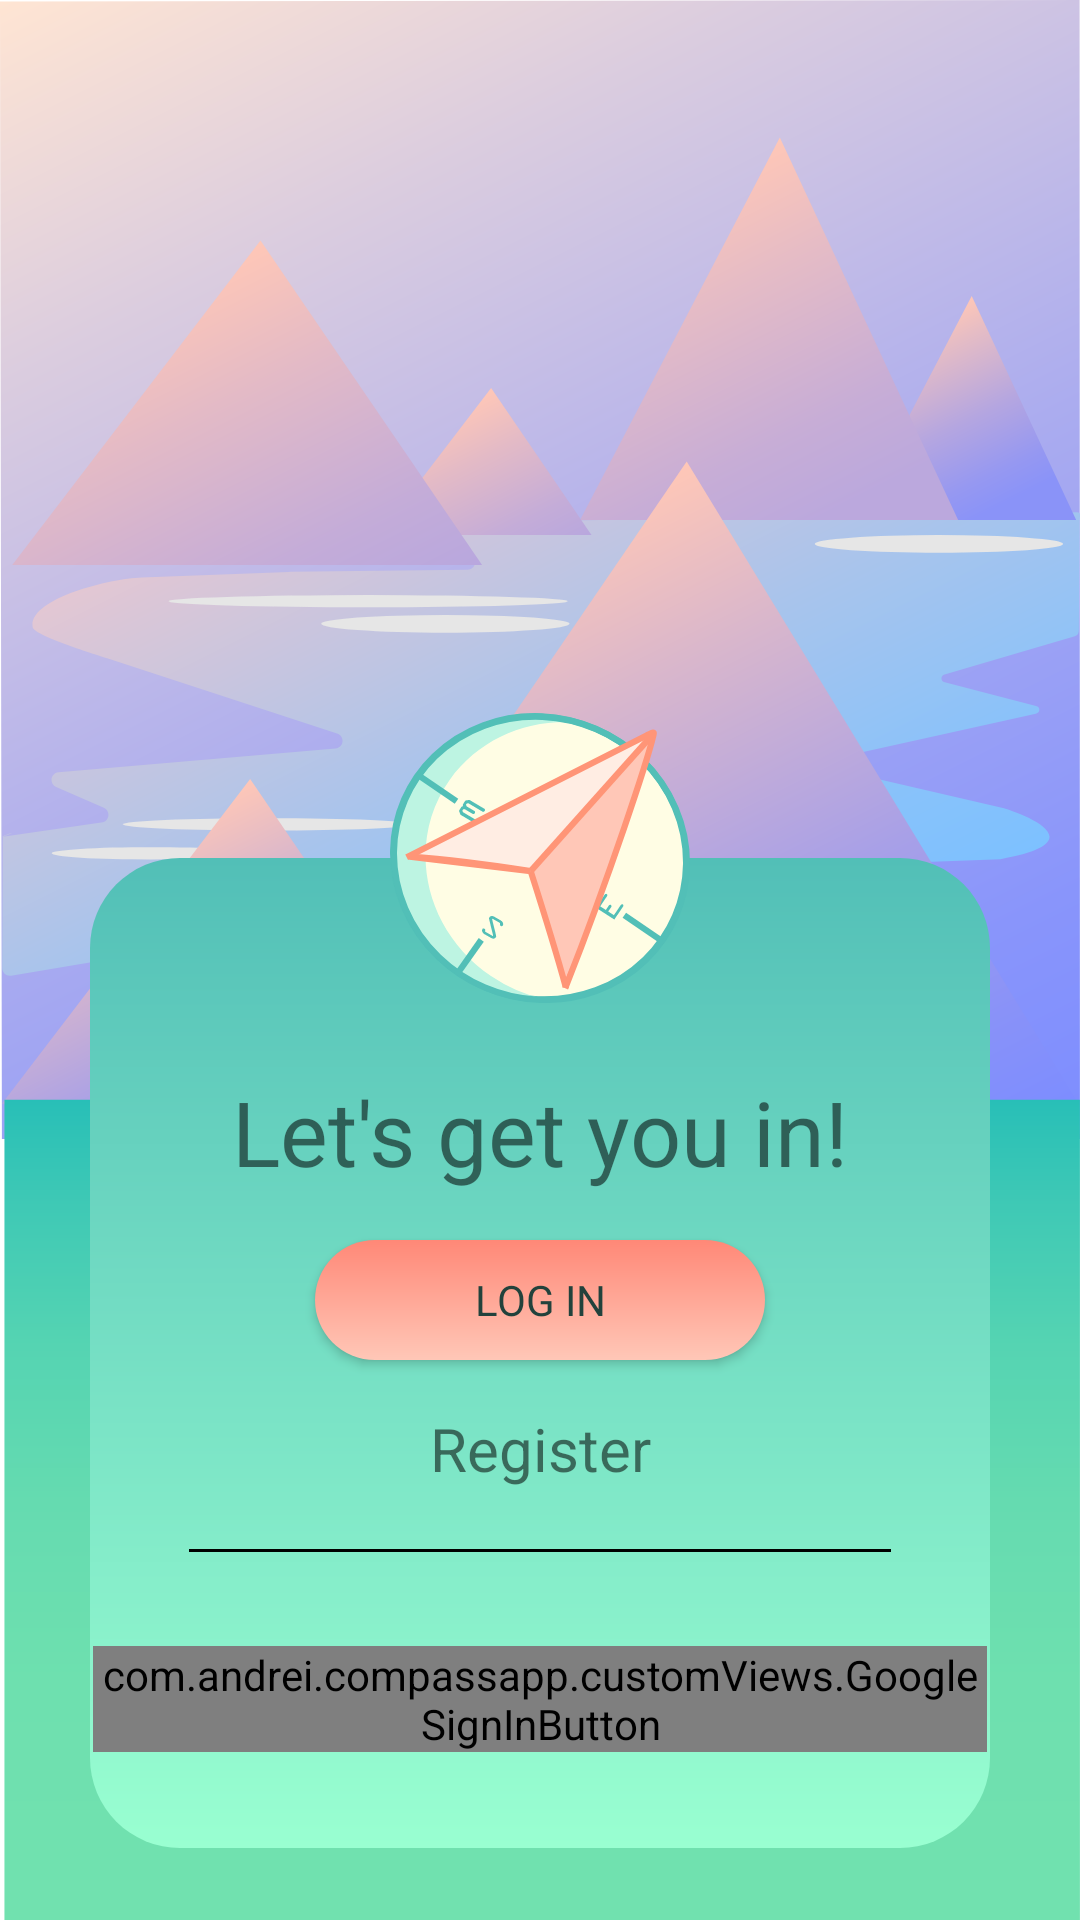

Reconstruct the res/layout file that produces this screen, plus the resources it refers to.
<!-- AndroidManifest.xml: application theme Theme.CompassApp -->
<!-- res/layout/fragment_login.xml -->
<?xml version="1.0" encoding="utf-8"?>
<FrameLayout xmlns:android="http://schemas.android.com/apk/res/android"
    xmlns:app="http://schemas.android.com/apk/res-auto"
    xmlns:tools="http://schemas.android.com/tools"
    android:layout_width="match_parent"
    android:layout_height="match_parent"
    tools:context=".fragments.LoginFragment"
    android:background="@drawable/login_background">


    <androidx.constraintlayout.widget.ConstraintLayout
        android:layout_width="match_parent"
        android:layout_height="match_parent">

        <androidx.constraintlayout.widget.ConstraintLayout
            android:id="@+id/constraintLayout"
            android:layout_width="300dp"
            android:layout_height="330dp"
            android:layout_marginBottom="24dp"
            android:background="@drawable/round_background_fields"
            app:layout_constraintBottom_toBottomOf="parent"
            app:layout_constraintEnd_toEndOf="parent"
            app:layout_constraintStart_toStartOf="parent">

            <TextView
                style="@style/welcome_text"
                android:textSize="30sp"
                android:id="@+id/login_welcome_text"
                android:layout_width="wrap_content"
                android:layout_height="wrap_content"
                android:layout_marginTop="70dp"
                android:text="@string/welcome_text"
                app:layout_constraintEnd_toEndOf="parent"
                app:layout_constraintStart_toStartOf="parent"
                app:layout_constraintTop_toTopOf="parent" />

            <androidx.appcompat.widget.AppCompatButton
                android:id="@+id/button"
                style="@style/login_screen_button"
                android:layout_marginTop="16dp"
                android:text="@string/log_in"
                app:layout_constraintEnd_toEndOf="parent"
                app:layout_constraintStart_toStartOf="parent"
                app:layout_constraintTop_toBottomOf="@+id/login_welcome_text" />

            <TextView
                style="@style/welcome_text"
                android:textSize="20sp"
                android:id="@+id/textView2"
                android:layout_width="wrap_content"
                android:layout_height="wrap_content"
                android:layout_marginTop="16dp"
                android:text="@string/register"
                app:layout_constraintEnd_toEndOf="parent"
                app:layout_constraintStart_toStartOf="parent"
                app:layout_constraintTop_toBottomOf="@+id/button" />

            <View
                android:id="@+id/view3"
                android:layout_width="0dp"
                android:layout_height="1dp"
                android:layout_marginStart="32dp"
                android:layout_marginTop="20dp"
                android:layout_marginEnd="32dp"
                android:background="@color/black"
                app:layout_constraintEnd_toEndOf="parent"
                app:layout_constraintStart_toStartOf="parent"
                app:layout_constraintTop_toBottomOf="@+id/textView2" />

            <com.andrei.compassapp.customViews.GoogleSignInButton
                android:id="@+id/google_sign_in_button"
                android:layout_width="wrap_content"
                android:layout_height="wrap_content"
                app:layout_constraintBottom_toBottomOf="parent"
                app:layout_constraintEnd_toEndOf="parent"
                app:layout_constraintStart_toStartOf="parent"
                app:layout_constraintTop_toBottomOf="@+id/view3" />
        </androidx.constraintlayout.widget.ConstraintLayout>

        <ImageView
            android:id="@+id/imageView"
            android:layout_width="100dp"
            android:layout_height="100dp"
            android:src="@drawable/compass_logo"
            app:layout_constraintBottom_toTopOf="@+id/constraintLayout"
            app:layout_constraintEnd_toEndOf="@+id/constraintLayout"
            app:layout_constraintStart_toStartOf="@+id/constraintLayout"
            app:layout_constraintTop_toTopOf="@+id/constraintLayout" />
    </androidx.constraintlayout.widget.ConstraintLayout>

</FrameLayout>
<!-- resources referenced by this layout -->
<resources>
  <color name="black">#FF000000</color>
  <!-- drawable compass_logo: vector/xml drawable (drawable-v24, 8020 chars, omitted) -->
  <!-- drawable login_background: vector/xml drawable (drawable-v24, 11621 chars, omitted) -->
  <!-- drawable round_background_fields (drawable) -->
  <?xml version="1.0" encoding="utf-8"?>
  <shape xmlns:android="http://schemas.android.com/apk/res/android"
      android:shape="rectangle"
      >
      <gradient
          android:startColor="#52bfb7"
          android:endColor="#99ffd1"
          android:angle="270"
          />
  
      <padding
          android:left="1dp"
          android:right="1dp"
          android:bottom="1dp"
          android:top="1dp" />
  
      <corners android:radius="30dp" />
  </shape>
  <string name="log_in">Log In</string>
  <string name="register">Register</string>
  <string name="welcome_text">Let\'s get you in!</string>
  <style name="login_screen_button">
          <item name="android:layout_width">150dp</item>
          <item name="android:layout_height">40dp</item>
          <item name="fontFamily">@font/latn</item>
          <item name="android:textColor">@color/primaryTextColor</item>
          <item name="android:background">@drawable/round_button</item>
      </style>
  <style name="welcome_text">
        <item name="fontFamily">@font/latn</item>
          <item name="color">@color/primaryTextColor</item>
      </style>
  <style name="Theme.CompassApp" parent="Theme.MaterialComponents.DayNight.NoActionBar">
          
          <item name="colorPrimary">@color/purple_500</item>
          <item name="colorPrimaryVariant">@color/purple_700</item>
          <item name="colorOnPrimary">@color/white</item>
          
          <item name="colorSecondary">@color/teal_200</item>
          <item name="colorSecondaryVariant">@color/teal_700</item>
          <item name="colorOnSecondary">@color/black</item>
          
          <item name="android:statusBarColor" tools:targetApi="l">?attr/colorPrimaryVariant</item>
  
          
      </style>
  <color name="primaryTextColor">#22423c</color>
  <!-- drawable round_button (drawable) -->
  <?xml version="1.0" encoding="utf-8"?>
  <shape xmlns:android="http://schemas.android.com/apk/res/android"
      android:shape="rectangle"
      >
     <gradient
         android:angle="270"
         android:startColor="#ff8877"
         android:endColor="#Ffc7b7"
     />
      <padding
          android:left="1dp"
          android:right="1dp"
          android:bottom="1dp"
          android:top="1dp" />
  
      <corners android:radius="30dp" />
  </shape>
  <color name="purple_500">#FF6200EE</color>
  <color name="purple_700">#FF3700B3</color>
  <color name="white">#FFFFFFFF</color>
  <color name="teal_200">#FF03DAC5</color>
  <color name="teal_700">#FF018786</color>
</resources>
